Labelled photos from "gesture_captures", an image-classification folder in arabyte-src/KENNY-YOLO. The possible labels are: like, open palm.

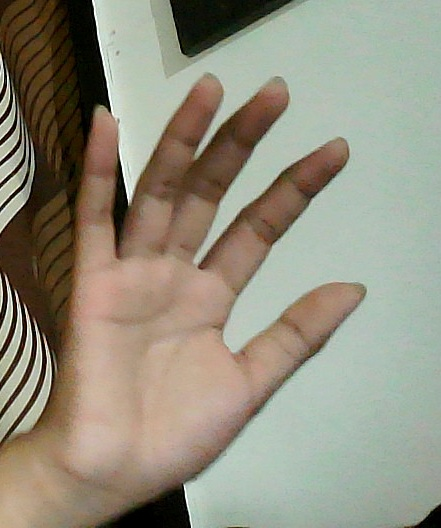
Label: open palm

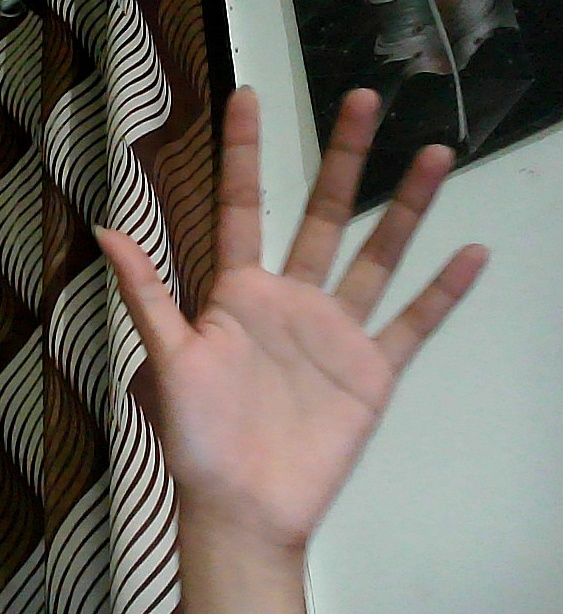
Label: open palm

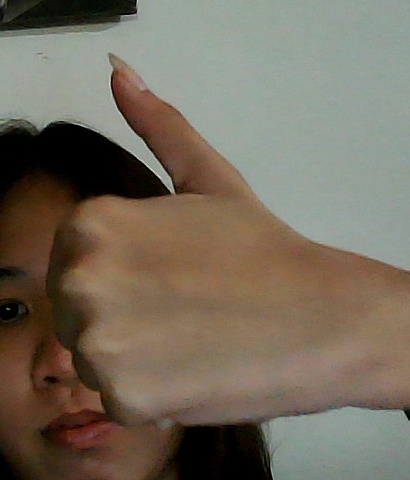
Label: like

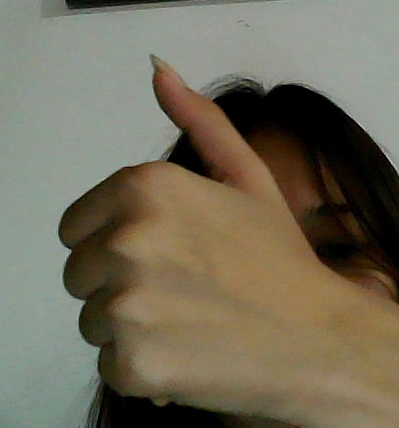
Label: like

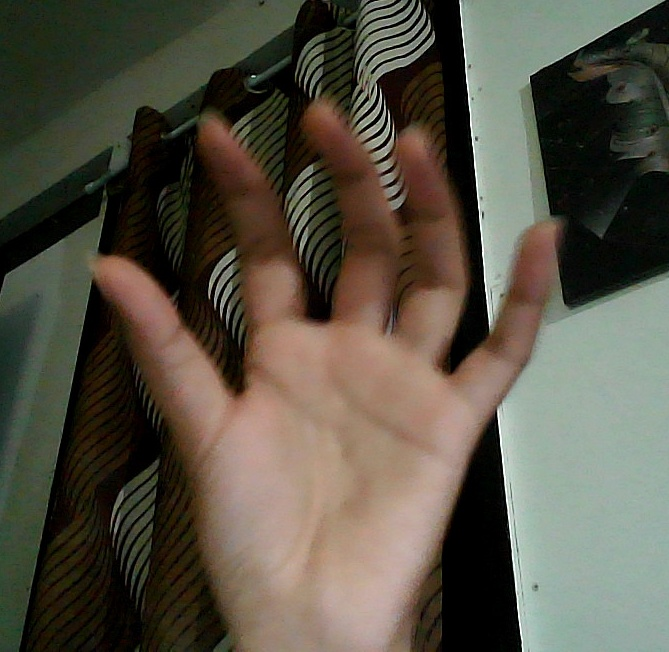
Label: open palm

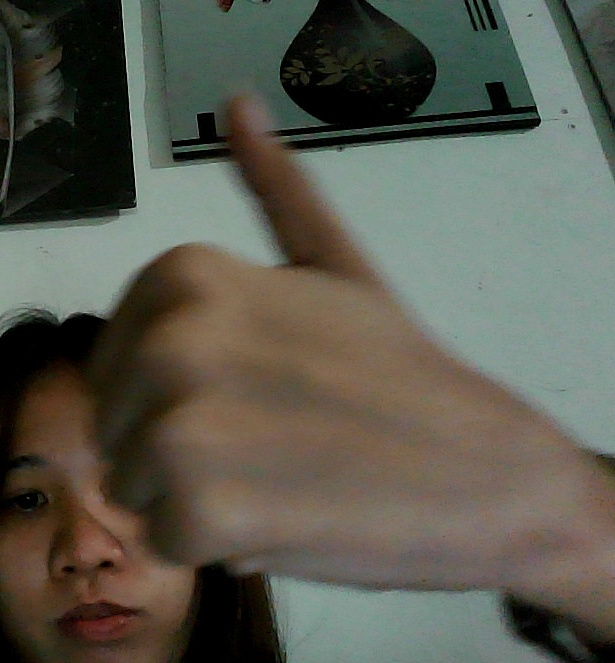
Label: like
